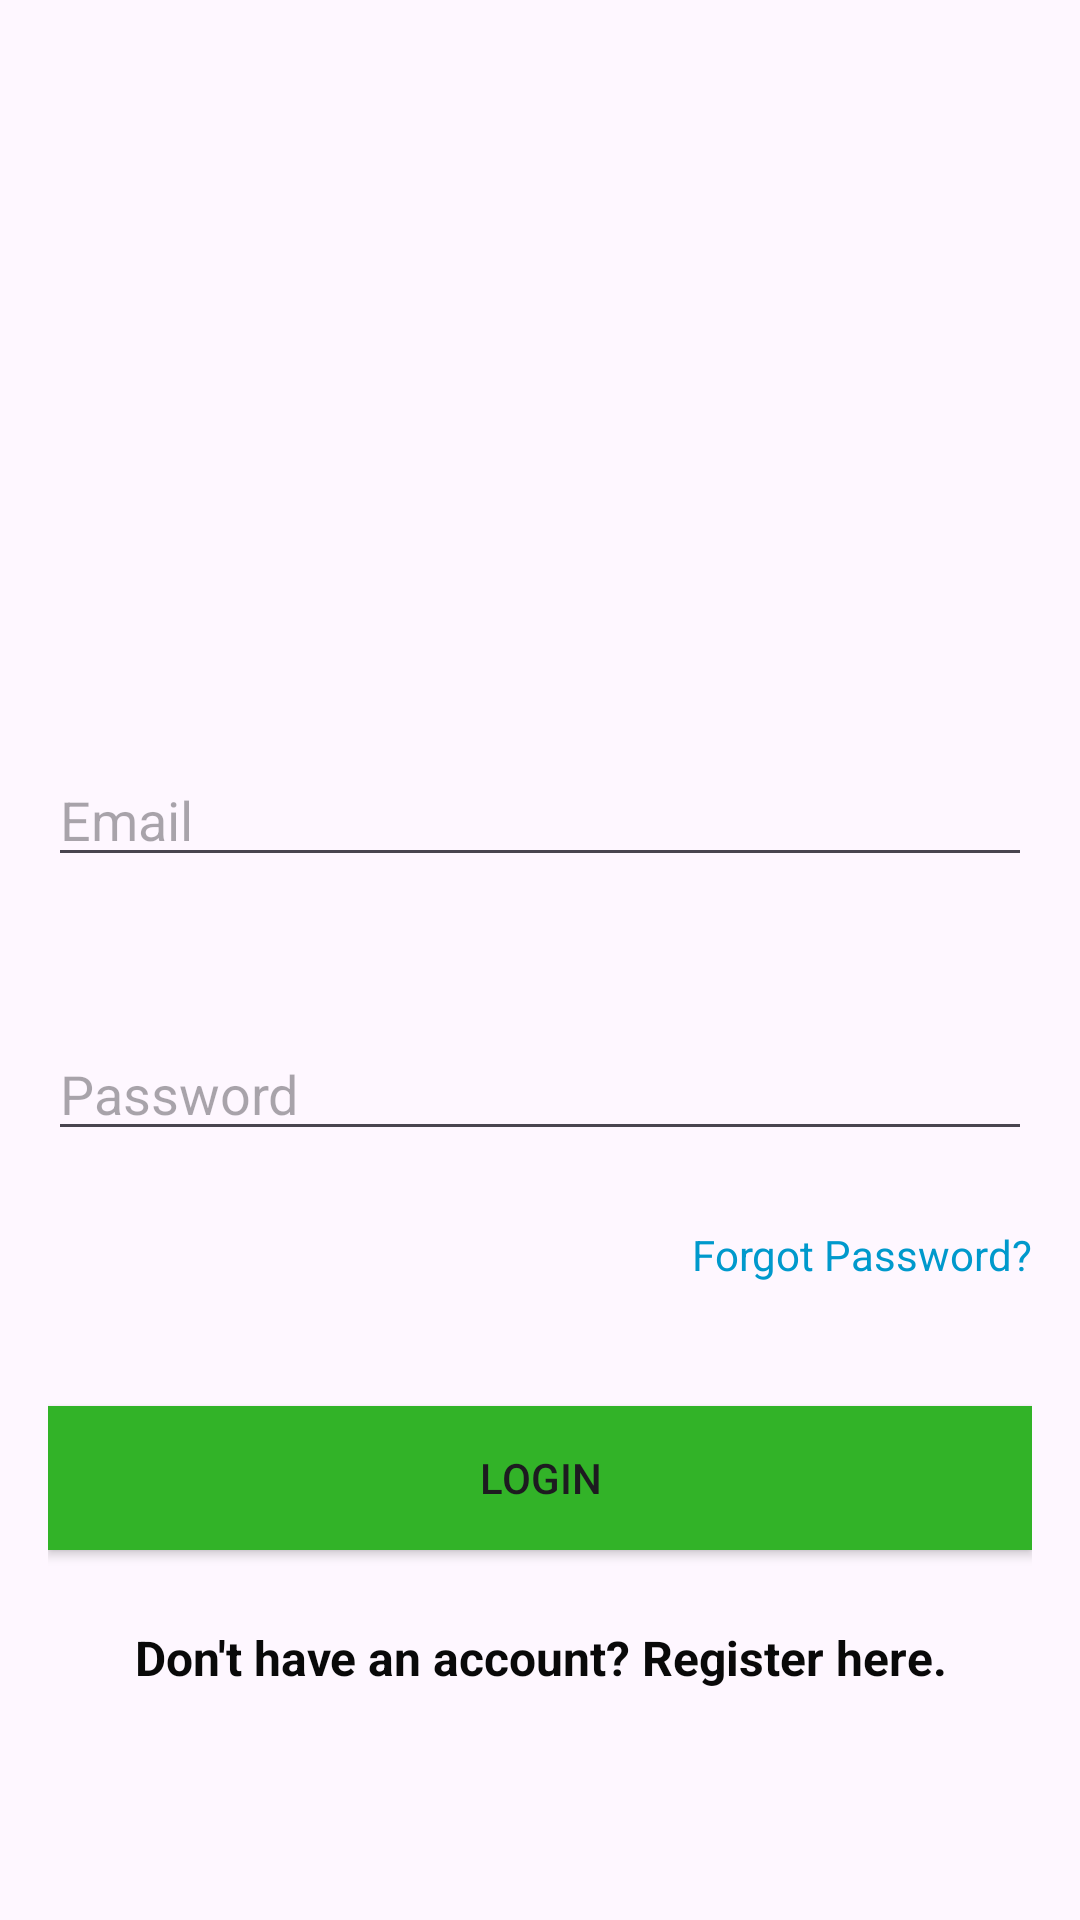

Reconstruct the res/layout file that produces this screen, plus the resources it refers to.
<!-- AndroidManifest.xml: application theme Theme.Super_market_app -->
<!-- res/layout/activity_login.xml -->
<?xml version="1.0" encoding="utf-8"?>
<RelativeLayout xmlns:android="http://schemas.android.com/apk/res/android"
    xmlns:app="http://schemas.android.com/apk/res-auto"
    xmlns:tools="http://schemas.android.com/tools"
    android:layout_width="match_parent"
    android:layout_height="match_parent"
    android:padding="16dp">


    <ImageView
        android:id="@+id/imageViewLogo"
        android:layout_width="150dp"
        android:layout_height="150dp"
        android:layout_margin="30dp"
        android:src="@drawable/ic_login"
        android:layout_centerHorizontal="true"
        android:layout_marginBottom="25dp"
        android:importantForAccessibility="no"
        app:tint="@color/green" />

    <EditText
        android:id="@+id/emailET"
        android:layout_width="match_parent"
        android:layout_height="wrap_content"
        android:layout_below="@id/imageViewLogo"
        android:hint="@string/email"
        android:inputType="textEmailAddress"
        android:layout_marginTop="25dp"
        android:layout_marginBottom="25dp"
        tools:ignore="Autofill" />


    <EditText
        android:id="@+id/passwordET"
        android:layout_width="match_parent"
        android:layout_height="wrap_content"
        android:hint="@string/password"
        android:inputType="textPassword"
        android:layout_below="@id/emailET"
        android:layout_marginTop="25dp"
        android:layout_marginBottom="25dp"
        tools:ignore="Autofill" />

    <TextView
        android:id="@+id/forgetPasswordTV"
        android:layout_width="wrap_content"
        android:layout_height="wrap_content"
        android:text="@string/forgot_password"
        android:layout_below="@id/passwordET"
        android:layout_alignParentEnd="true"
        android:textColor="@android:color/holo_blue_dark"
        android:layout_marginBottom="16dp"/>

    <androidx.appcompat.widget.AppCompatButton
        android:id="@+id/loginBtn"
        android:layout_width="match_parent"
        android:layout_height="wrap_content"
        android:text="@string/login"
        android:layout_below="@id/forgetPasswordTV"
        android:layout_marginTop="25dp"
        android:layout_marginBottom="25dp"
        android:background="@color/green"
        />

    <TextView
        android:id="@+id/goToSignupTV"
        android:layout_width="match_parent"
        android:layout_height="wrap_content"
        android:text="@string/don_t_have_an_account_register_here"
        android:gravity="center"
        android:clickable="true"
        android:layout_below="@id/loginBtn"
        android:textColor="#090909"
        android:textStyle="bold"
        android:textSize="16sp"
        android:layout_marginBottom="16dp"/>

</RelativeLayout>
<!-- resources referenced by this layout -->
<resources>
  <color name="green">#32B328</color>
  <string name="don_t_have_an_account_register_here">Don\'t have an account? Register here.</string>
  <string name="email">Email</string>
  <string name="forgot_password">Forgot Password?</string>
  <string name="login">Login</string>
  <string name="password">Password</string>
  <style name="Theme.Super_market_app" parent="Base.Theme.Super_market_app" />
  <style name="Base.Theme.Super_market_app" parent="Theme.Material3.DayNight.NoActionBar">
          
          
          <item name="android:statusBarColor">@color/green</item>
      </style>
</resources>
